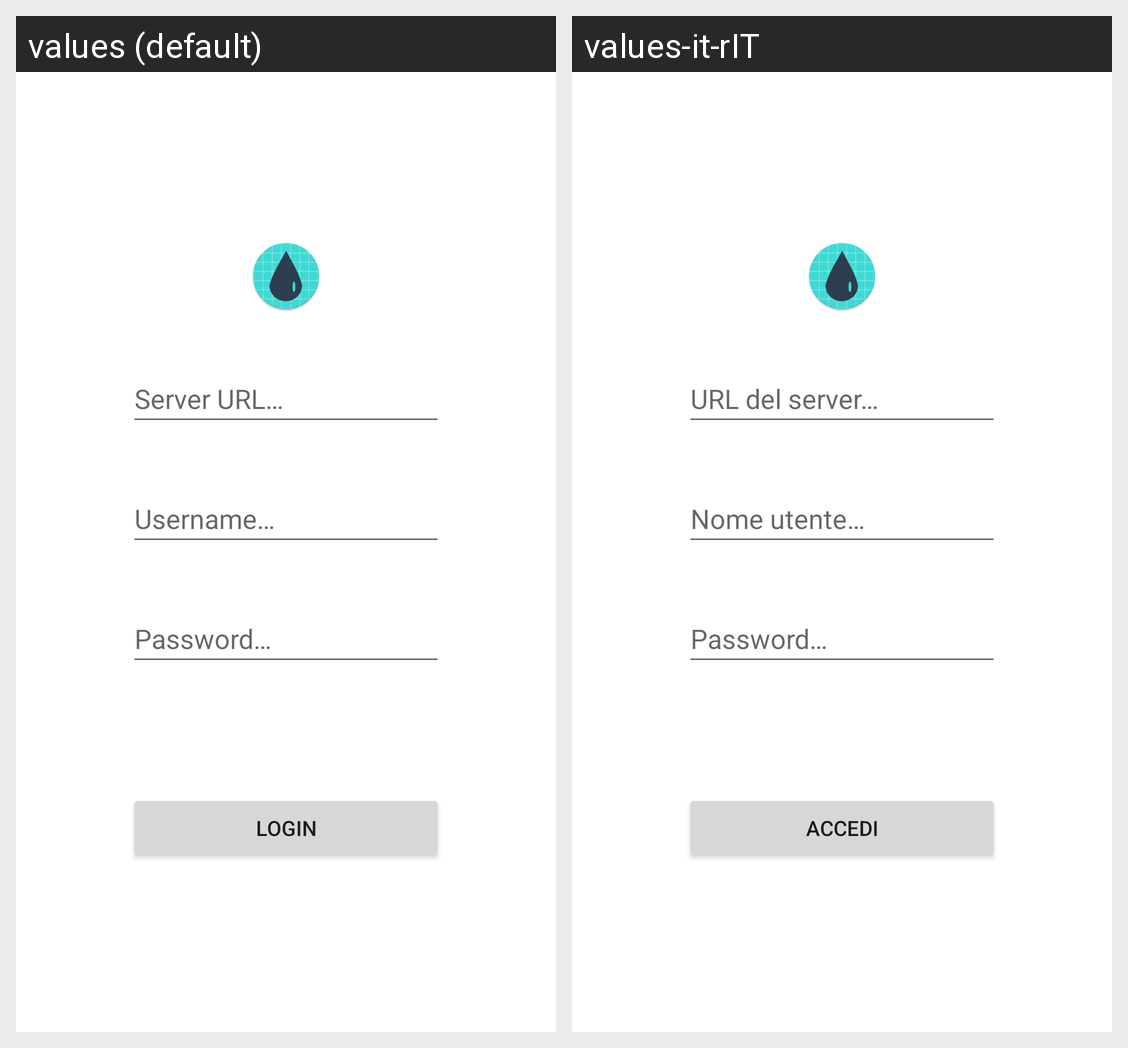

Here is an Android app screen in its default locale and in the app's own translations. Write out the translated-string differences for the strings that appear on this screen.
Android screen res/layout/auth_layout.xml rendered under 2 locales, left to right: values (default), values-it-rIT. Device: Nexus 5 (rendered at 1080×1920; each locale shown at half size, 540×960, under a caption strip naming it); theme Theme.ReHydrate.
Strings drawn on this screen, with the default value and each locale's value (text and hints the layout hard-codes, and strings that could not be matched under every locale, appear in the picture but are not listed):

ui_auth_server_url
  values: Server URL…
  values-it-rIT: URL del server…

ui_auth_user
  values: Username…
  values-it-rIT: Nome utente…

ui_auth_pass
  values: Password…
  values-it-rIT: Password…

ui_auth_login
  values: Login
  values-it-rIT: Accedi
